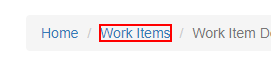
Task: Calculate Client Security Hash - Practice UiPath Advanced RPA Developer
Workflow: Process

Step 1: click on the link 'Work Items'
